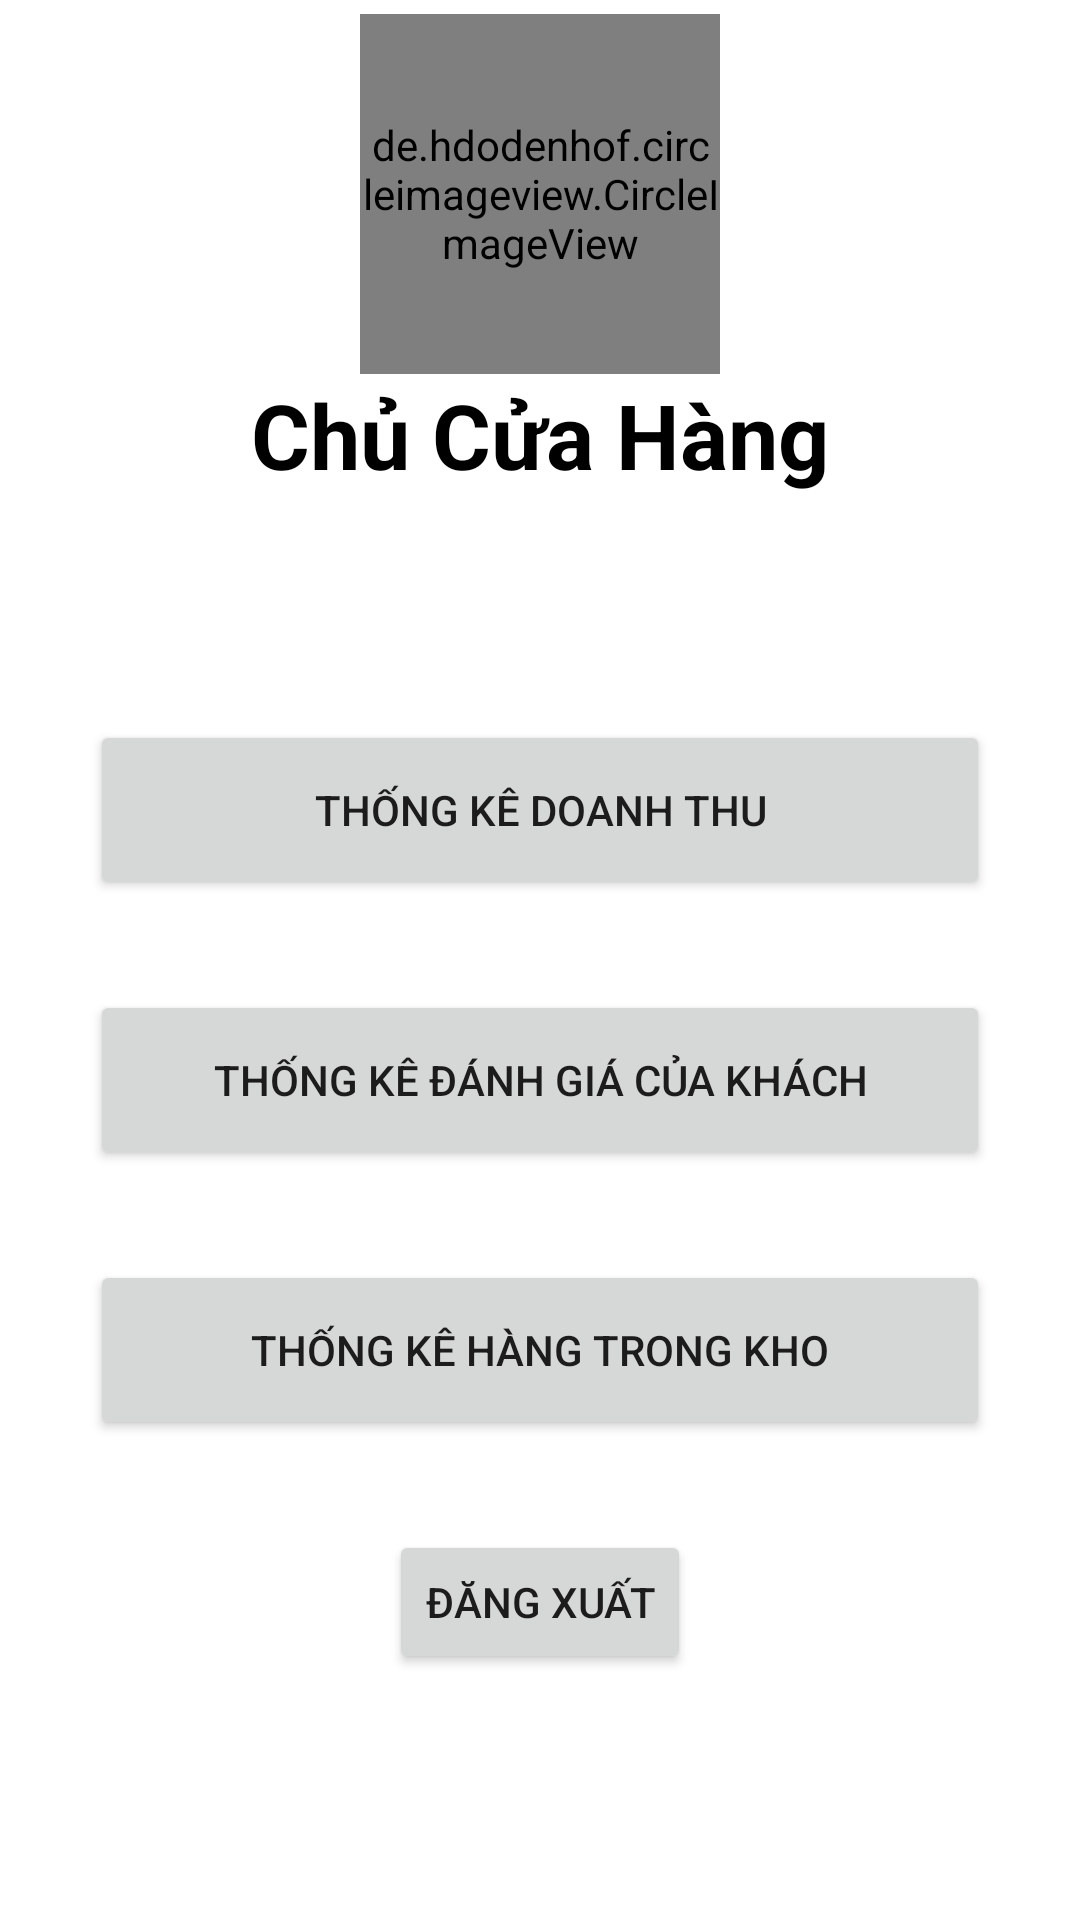

This screen was rendered from an Android layout file. Write that file and the resources it references.
<!-- AndroidManifest.xml: application theme Theme.DoAnNhom6 -->
<!-- res/layout/activity_chu_cua_hang_____man_hinh_chinh.xml -->
<?xml version="1.0" encoding="utf-8"?>
<LinearLayout xmlns:android="http://schemas.android.com/apk/res/android"
    xmlns:app="http://schemas.android.com/apk/res-auto"
    xmlns:tools="http://schemas.android.com/tools"
    android:layout_width="match_parent"
    android:layout_height="match_parent"
    tools:context=".ChuCuaHang.ChuCuaHang_ManHinhChinh"
    android:orientation="vertical">
    <LinearLayout
        android:gravity="center"
        android:layout_width="match_parent"
        android:layout_height="170dp"
        android:orientation="vertical"
        >
        <de.hdodenhof.circleimageview.CircleImageView xmlns:app="http://schemas.android.com/apk/res-auto"
            android:id="@+id/profile_image_ChuCuaHang"
            android:layout_width="120dp"
            android:layout_height="120dp"
            android:src="@drawable/chucuahang"
            app:civ_border_color="#FF000000"
            app:civ_border_width="2dp" />
        <TextView
            android:gravity="center"
            android:layout_width="match_parent"
            android:layout_height="wrap_content"
            android:text="Chủ Cửa Hàng"
            android:textSize="30dp"
            android:textColor="@color/black"
            android:textStyle="bold"/>
    </LinearLayout>

    <LinearLayout
        android:layout_width="match_parent"
        android:layout_height="fill_parent"
        android:layout_marginTop="70dp"
        android:orientation="vertical">

        <Button
            android:id="@+id/CCCthongkedoanhthu"
            style="@style/buttonStyle"
            android:text="Thống Kê Doanh Thu" />
        <Button
            android:id="@+id/CCCthongkedanhgia"
            style="@style/buttonStyle"
            android:text="Thống Kê Đánh Giá Của Khách" />
        <Button
            android:id="@+id/CCCthongkehangtrongkho"
            style="@style/buttonStyle"
            android:text="Thống Kê Hàng Trong Kho" />
        <Button
            android:layout_gravity="center"
            android:layout_width="wrap_content"
            android:layout_height="wrap_content"
            android:text="Đăng Xuất"/>
    </LinearLayout>

</LinearLayout>
<!-- resources referenced by this layout -->
<resources>
  <!-- drawable chucuahang: jpg bitmap (drawable, 19971 bytes) -->
  <style name="buttonStyle">
          <item name="android:layout_width">300dp</item>
          <item name="android:layout_height">60dp</item>
          <item name="android:layout_gravity">center</item>
          <item name="android:layout_marginBottom">30dp</item>
      </style>
  <style name="Theme.DoAnNhom6" parent="Theme.MaterialComponents.DayNight.DarkActionBar">
          
          <item name="colorPrimary">@color/purple_500</item>
          <item name="colorPrimaryVariant">@color/purple_700</item>
          <item name="colorOnPrimary">@color/white</item>
          
          <item name="colorSecondary">@color/teal_200</item>
          <item name="colorSecondaryVariant">@color/teal_700</item>
          <item name="colorOnSecondary">@color/black</item>
          
          <item name="android:statusBarColor" tools:targetApi="l">?attr/colorPrimaryVariant</item>
          
          
          <item name="windowNoTitle">true</item>
          <item name="android:windowFullscreen">true</item>
      </style>
  <!-- not gathered from this repository: default colours our renderer supplied (Android Studio template values) -->
  <color name="purple_500">#FF6200EE</color>
  <color name="purple_700">#FF3700B3</color>
  <color name="teal_200">#FF03DAC5</color>
  <color name="teal_700">#FF018786</color>
  <color name="black">#FF000000</color>
  <color name="white">#FFFFFFFF</color>
</resources>
